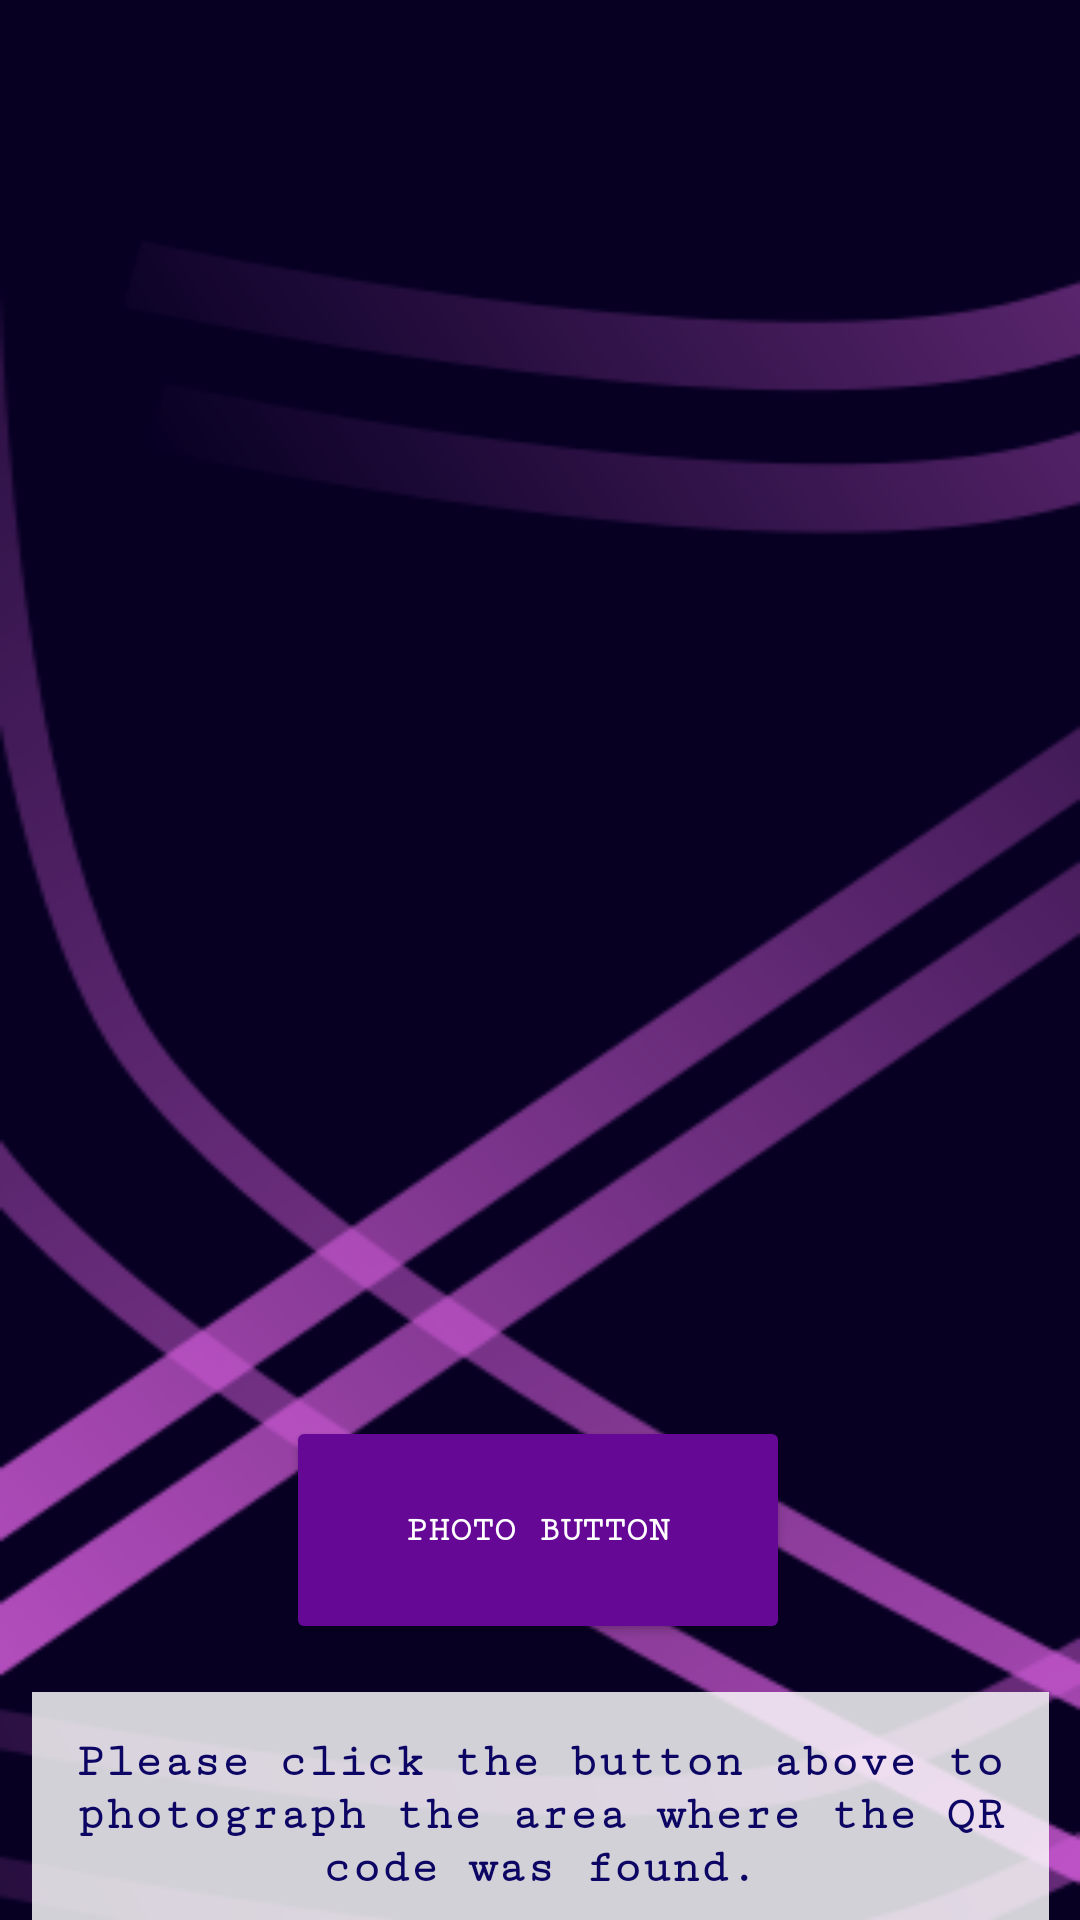

The Android layout XML behind this screen, and the referenced resources:
<!-- AndroidManifest.xml: application theme Theme.AllGasNoBrakes -->
<!-- res/layout/take_photo.xml -->
<?xml version="1.0" encoding="utf-8"?>
<androidx.constraintlayout.widget.ConstraintLayout xmlns:android="http://schemas.android.com/apk/res/android"
    xmlns:app="http://schemas.android.com/apk/res-auto"
    xmlns:tools="http://schemas.android.com/tools"
    android:layout_width="match_parent"
    android:layout_height="match_parent"
    android:background="@drawable/agnb_back_pattern">

    <ImageView
        android:id="@+id/captured_image"
        android:layout_width="0dp"
        android:layout_height="430dp"
        android:layout_marginStart="16dp"
        android:layout_marginTop="16dp"
        android:layout_marginEnd="16dp"
        android:layout_marginBottom="16dp"
        android:contentDescription="@string/image_description"
        app:layout_constraintBottom_toTopOf="@+id/taking_photo"
        app:layout_constraintEnd_toEndOf="parent"
        app:layout_constraintHorizontal_bias="0.0"
        app:layout_constraintStart_toStartOf="parent"
        app:layout_constraintTop_toTopOf="parent"
        tools:srcCompat="@tools:sample/backgrounds/scenic" />

    <Button
        android:id="@+id/taking_photo"
        android:layout_width="168dp"
        android:layout_height="76dp"
        android:layout_marginTop="16dp"
        android:layout_marginBottom="16dp"
        android:backgroundTint="@color/purple"
        android:fontFamily="serif-monospace"
        android:text="@string/photo_text_btn"
        android:textStyle="bold"
        app:layout_constraintBottom_toTopOf="@+id/photo_prompt_text"
        app:layout_constraintEnd_toEndOf="parent"
        app:layout_constraintHorizontal_bias="0.497"
        app:layout_constraintStart_toStartOf="parent"
        app:layout_constraintTop_toBottomOf="@+id/captured_image" />

    <TextView
        android:id="@+id/photo_prompt_text"
        android:layout_width="339dp"
        android:layout_height="82dp"
        android:fontFamily="serif-monospace"
        android:gravity="center"
        android:text="@string/photo_prompt_text"
        android:background="#D5FBFBFB"
        android:textColor="@color/dark_blue"
        android:textSize="16sp"
        android:textStyle="bold"
        app:layout_constraintBottom_toBottomOf="parent"
        app:layout_constraintEnd_toEndOf="parent"
        app:layout_constraintStart_toStartOf="parent"
        app:layout_constraintTop_toBottomOf="@+id/taking_photo" />

</androidx.constraintlayout.widget.ConstraintLayout>
<!-- resources referenced by this layout -->
<resources>
  <color name="dark_blue">#0C0563</color>
  <color name="purple">#660896</color>
  <!-- drawable agnb_back_pattern: png bitmap (drawable-nodpi, 39727 bytes) -->
  <string name="image_description">picture taken by user\'s camera</string>
  <string name="photo_prompt_text">Please click the button above to photograph the area where the QR code was found.</string>
  <string name="photo_text_btn">Photo Button</string>
  <style name="Theme.AllGasNoBrakes" parent="Theme.MaterialComponents.DayNight.DarkActionBar">
          
  
          <item name="colorPrimary">@color/light_purple</item>
          <item name="colorPrimaryVariant">@color/purple</item>
          <item name="colorOnPrimary">#E8E8E8</item>
          
          <item name="colorSecondary">@color/blue</item>
          <item name="colorSecondaryVariant">@color/light_blue</item>
          <item name="colorOnSecondary">@color/black</item>
          
          <item name="android:statusBarColor">?attr/colorPrimaryVariant</item>
          
          <item name="android:fontFamily">serif-monospace</item>
  
          <item name="android:textColor">@color/white</item>
          <item name="android:textSize">12dp</item>
          <item name="android:textStyle">bold</item>
  
      </style>
  <color name="light_purple">#A159C2</color>
  <color name="blue">#3200BA</color>
  <color name="light_blue">#3F5299</color>
  <color name="black">#FF000000</color>
  <color name="white">#FFFFFFFF</color>
</resources>
